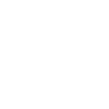
t = 0.00 s
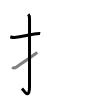
t = 2.50 s
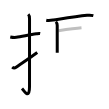
t = 5.25 s
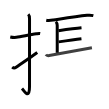
t = 7.75 s
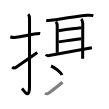
t = 10.50 s
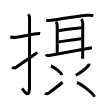
t = 13.00 s

The animated SVG that drew these frames (rendered in a browser with its animation timeline set to each time). Animation: 13 SMIL elements (animate=13); one cycle of 13.00 s.

<svg width="109px" height="109px" viewBox="0 0 px 109px" xmlns="http://www.w3.org/2000/svg" xmlns:xlink="http://www.w3.org/1999/xlink" xml:space="preserve" version="1.1"  baseProfile="full">
<path d="M10.25,36.92c2.12,0.46,3.99,0.69,6.12,0.37c5.02-0.75,13.23-2.47,19.94-3.5c1.29-0.2,2.45-0.54,3.86-0.29" style="fill:none;stroke:black;stroke-width:3;opacity:0">
  <animate attributeType="CSS" attributeName="opacity" from="0" to="1" begin="0s" dur="1s" repeatCount="0" fill="freeze" />
</path>
<path d="M28.27,14.25c1.05,1.05,1.26,2.75,1.26,4.77c0,15.23-0.01,55.96-0.01,67.4c0,14.25-6.07,3.53-7.52,2" style="fill:none;stroke:black;stroke-width:3;opacity:0">
  <animate attributeType="CSS" attributeName="opacity" from="0" to="1" begin="1s" dur="1s" repeatCount="0" fill="freeze" />
</path>
<path d="M12.15,67.13c1.04,0.84,2.57,1.09,3.95,0.13C22.25,63,26,60.5,37.25,52.42" style="fill:none;stroke:black;stroke-width:3;opacity:0">
  <animate attributeType="CSS" attributeName="opacity" from="0" to="1" begin="2s" dur="1s" repeatCount="0" fill="freeze" />
</path>
<path d="M46.24,20.2c2.51,0.55,4.95,0.15,7.01-0.16c11.87-1.78,23.18-3.58,33.84-4.71c2.06-0.22,4.24-0.19,6.25,0.28" style="fill:none;stroke:black;stroke-width:3;opacity:0">
  <animate attributeType="CSS" attributeName="opacity" from="0" to="1" begin="3s" dur="1s" repeatCount="0" fill="freeze" />
</path>
<path d="M55.84,21.79c1,1,1.38,2.46,1.38,3.64c0,2.28,0.02,19.12,0.02,27.3" style="fill:none;stroke:black;stroke-width:3;opacity:0">
  <animate attributeType="CSS" attributeName="opacity" from="0" to="1" begin="4s" dur="1s" repeatCount="0" fill="freeze" />
</path>
<path d="M58.5,30.75c5.6-0.79,16.75-2.34,23.01-2.91" style="fill:none;stroke:black;stroke-width:3;opacity:0">
  <animate attributeType="CSS" attributeName="opacity" from="0" to="1" begin="5s" dur="1s" repeatCount="0" fill="freeze" />
</path>
<path d="M58.62,41.86c5.96-0.93,15.28-2.38,22.83-3.22" style="fill:none;stroke:black;stroke-width:3;opacity:0">
  <animate attributeType="CSS" attributeName="opacity" from="0" to="1" begin="6s" dur="1s" repeatCount="0" fill="freeze" />
</path>
<path d="M45.9,54.49c0.37,0.53,2.04,1.28,3.33,1.06c5.17-0.88,34.74-6.42,42.69-7.83" style="fill:none;stroke:black;stroke-width:3;opacity:0">
  <animate attributeType="CSS" attributeName="opacity" from="0" to="1" begin="7s" dur="1s" repeatCount="0" fill="freeze" />
</path>
<path d="M81.24,18.96c1.09,1.09,1.51,2.65,1.51,4.57c0,1.06-0.07,14.97-0.07,24.84c0,5.26-0.03,9.51-0.03,10.38" style="fill:none;stroke:black;stroke-width:3;opacity:0">
  <animate attributeType="CSS" attributeName="opacity" from="0" to="1" begin="8s" dur="1s" repeatCount="0" fill="freeze" />
</path>
<path d="M51,66c3.88,1.59,10.03,6.53,11,9" style="fill:none;stroke:black;stroke-width:3;opacity:0">
  <animate attributeType="CSS" attributeName="opacity" from="0" to="1" begin="9s" dur="1s" repeatCount="0" fill="freeze" />
</path>
<path d="M45.01,93.31c1.27,0.81,2.67,0.65,4-0.47C49.96,92.05,57,87,62.5,82.25" style="fill:none;stroke:black;stroke-width:3;opacity:0">
  <animate attributeType="CSS" attributeName="opacity" from="0" to="1" begin="10s" dur="1s" repeatCount="0" fill="freeze" />
</path>
<path d="M89.02,63.64c0.1,0.72-0.1,1.35-0.56,1.91c-2.33,2.82-7.83,7.19-12.64,9.66" style="fill:none;stroke:black;stroke-width:3;opacity:0">
  <animate attributeType="CSS" attributeName="opacity" from="0" to="1" begin="11s" dur="1s" repeatCount="0" fill="freeze" />
</path>
<path d="M77,82.5c5.86,2.39,16.27,11.13,17.5,14.25" style="fill:none;stroke:black;stroke-width:3;opacity:0">
  <animate attributeType="CSS" attributeName="opacity" from="0" to="1" begin="12s" dur="1s" repeatCount="0" fill="freeze" />
</path>
</svg>
